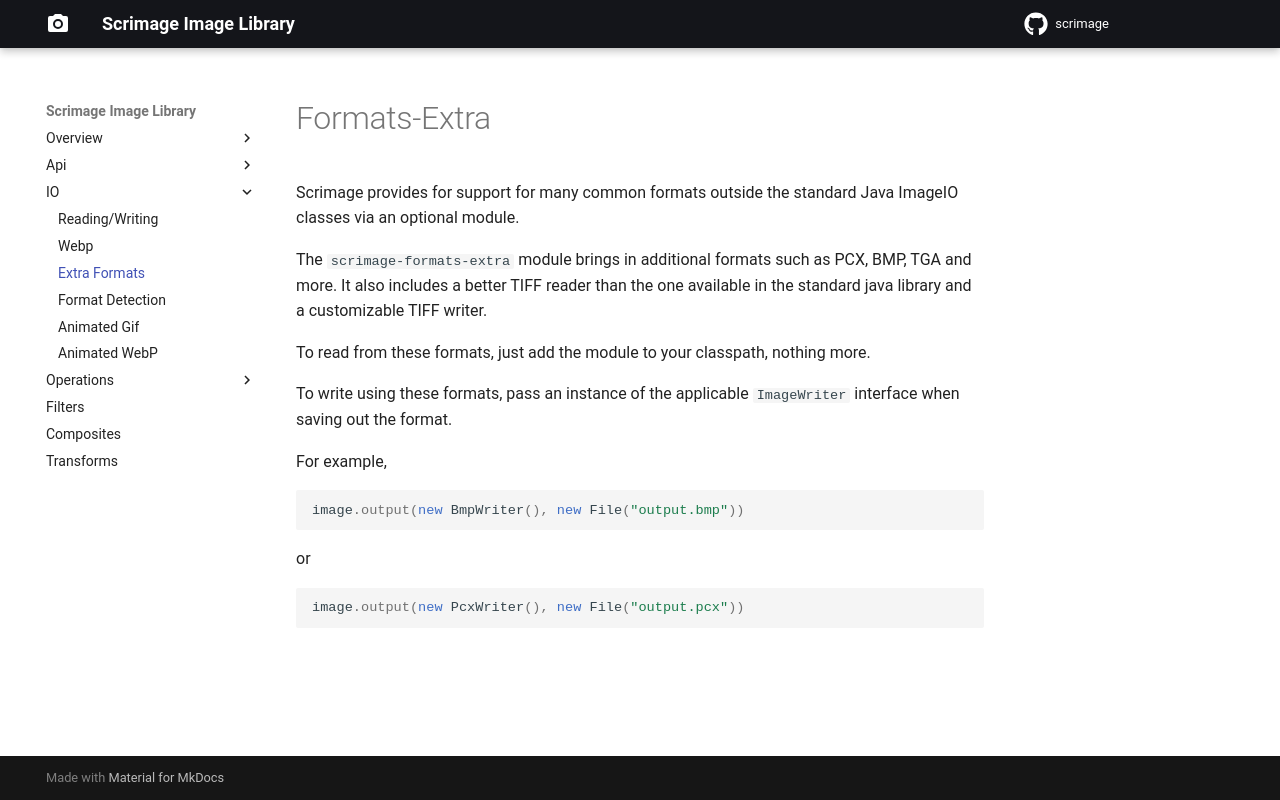

repository: emchristiansen/scrimage · page: extra_formats/index.html · generator: mkdocs

Formats-Extra
==============

Scrimage provides for support for many common formats outside the standard Java ImageIO classes via an optional module.

The `scrimage-formats-extra` module brings in additional formats such as PCX, BMP, TGA and more. It also includes
a better TIFF reader than the one available in the standard java library and a customizable TIFF writer.

To read from these formats, just add the module to your classpath, nothing more.

To write using these formats, pass an instance of the applicable `ImageWriter` interface when saving out the format.

For example,

```java
image.output(new BmpWriter(), new File("output.bmp"))
```

or

```java
image.output(new PcxWriter(), new File("output.pcx"))
```
